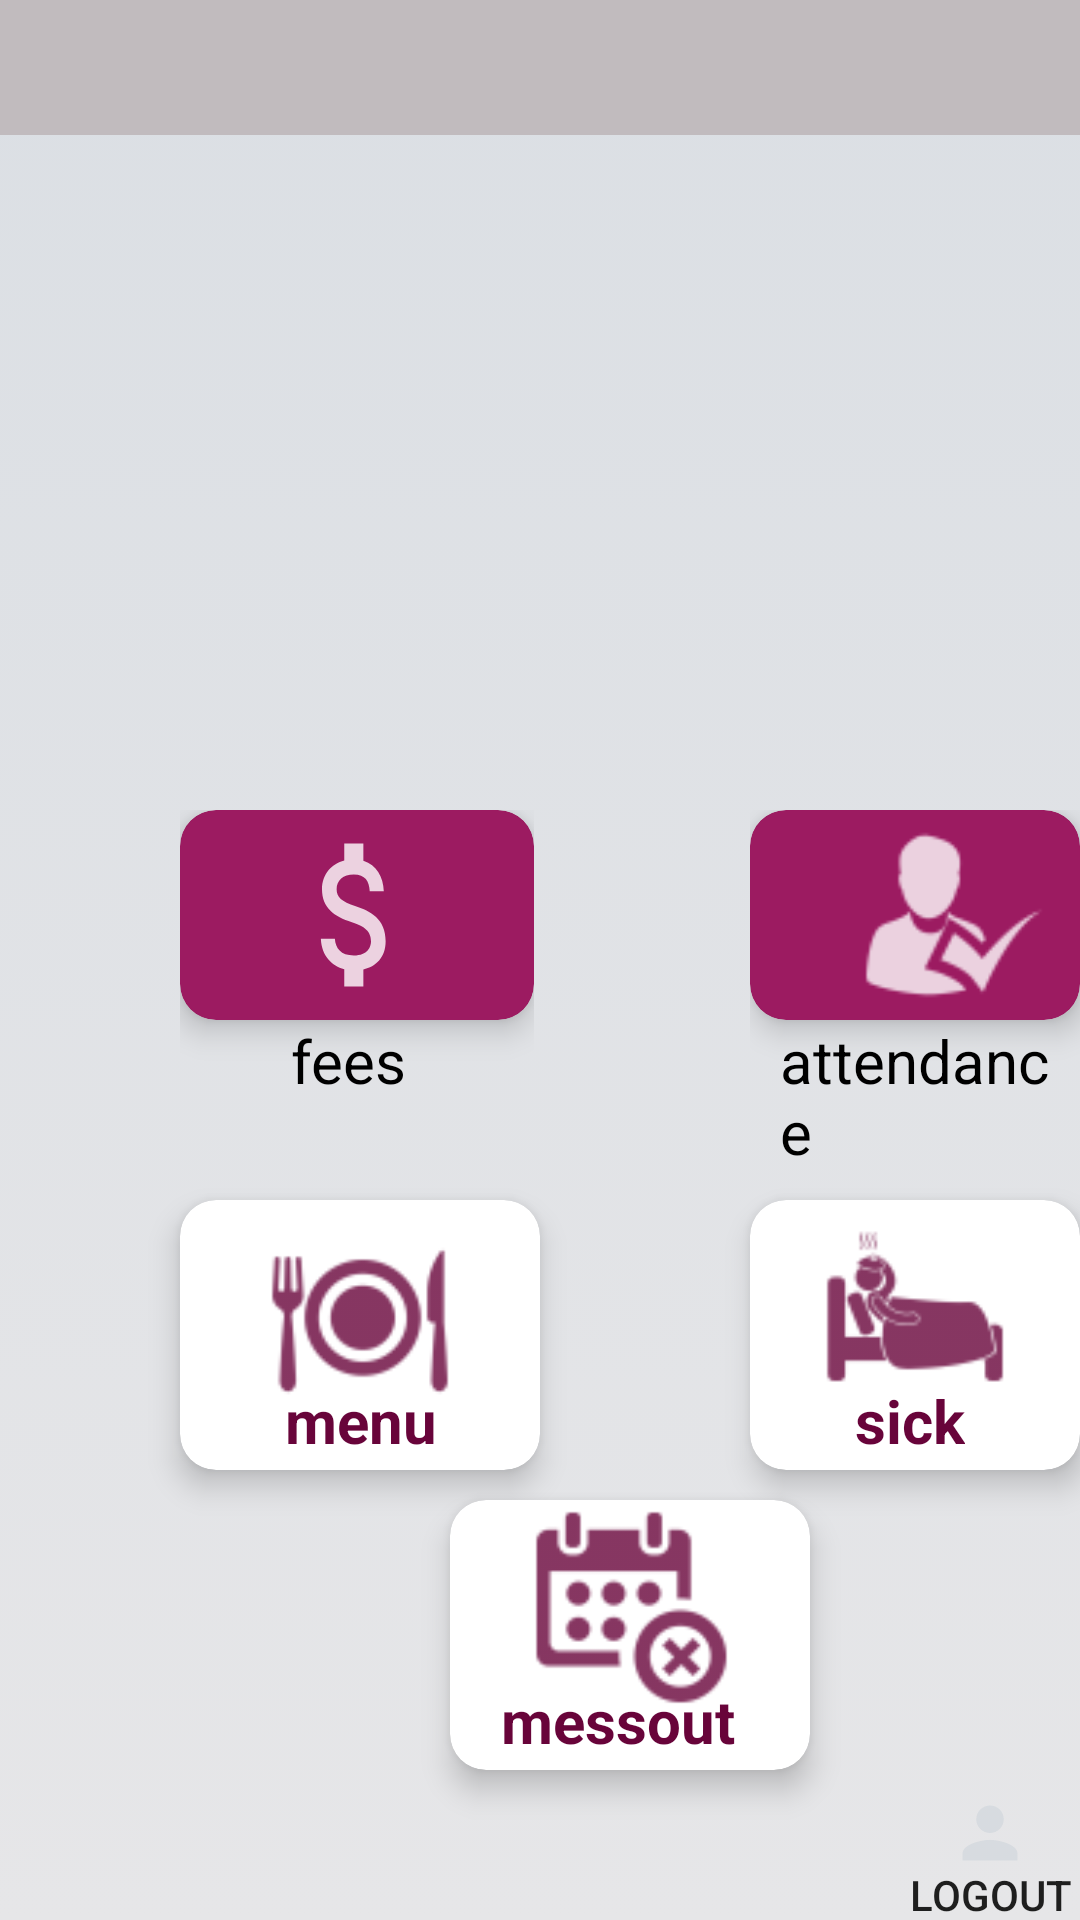

Android layout source for this screen:
<!-- AndroidManifest.xml: application theme AppTheme -->
<!-- res/layout/activity_home.xml -->
<?xml version="1.0" encoding="UTF-8"?>
<androidx.coordinatorlayout.widget.CoordinatorLayout
    xmlns:android="http://schemas.android.com/apk/res/android"
    xmlns:app="http://schemas.android.com/apk/res-auto"
    xmlns:tools="http://schemas.android.com/tools"
    android:layout_height="match_parent"
    android:layout_width="match_parent"
    tools:context=".Home">


    <RelativeLayout
        android:id="@+id/relativeLayout"
        android:layout_width="match_parent"
        android:layout_height="match_parent"
        android:background="@drawable/silver_style">


        


        <ViewFlipper
            android:id="@+id/viewflipper"
            android:layout_width="match_parent"
            android:layout_height="250dp"
            android:layout_below="@+id/relLayout1"
            android:autoStart="true"
            android:inAnimation="@android:anim/slide_in_left"
            android:outAnimation="@android:anim/slide_out_right">


        </ViewFlipper>





        <include layout="@layout/layout_bottom_navigation_view" />


        






        <RelativeLayout
            android:layout_width="118dp"
            android:layout_height="wrap_content"
            android:layout_marginLeft="60dp"
            android:layout_marginTop="270dp">

            <androidx.cardview.widget.CardView
                android:id="@+id/fees"
                android:layout_width="120dp"
                android:layout_height="70dp"
                app:cardBackgroundColor="@color/maroon"
                app:cardCornerRadius="12dp"
                app:cardElevation="6dp">

                <ImageView
                    android:layout_width="match_parent"
                    android:layout_height="match_parent"
                    android:layout_marginLeft="0dp"
                    android:layout_marginTop="0dp"
                    android:src="@drawable/ic_action_fees"
                    android:tint="#FFFFFF" />

            </androidx.cardview.widget.CardView>

            <TextView
                android:layout_width="wrap_content"
                android:layout_height="wrap_content"
                android:layout_marginLeft="37dp"
                android:layout_marginTop="70dp"
                android:text="fees"
                android:textColor="#000000"
                android:textSize="20sp" />
        </RelativeLayout>

        <RelativeLayout
            android:layout_width="144dp"
            android:layout_height="wrap_content"
            android:layout_marginLeft="250dp"
            android:layout_marginTop="270dp">

            <androidx.cardview.widget.CardView
                android:id="@+id/attendance"
                android:layout_width="120dp"
                android:layout_height="70dp"
                app:cardBackgroundColor="@color/maroon"
                app:cardCornerRadius="12dp"
                app:cardElevation="6dp">

                <ImageView

                    android:layout_width="match_parent"
                    android:layout_height="match_parent"
                    android:layout_marginLeft="26dp"
                    android:src="@drawable/ic_action_attendance"
                    android:tint="#FFFFFF" />


            </androidx.cardview.widget.CardView>

            <TextView
                android:layout_width="match_parent"
                android:layout_height="wrap_content"
                android:layout_marginLeft="10dp"
                android:layout_marginTop="70dp"
                android:text="attendance"
                android:textColor="#000"
                android:textSize="20sp" />
        </RelativeLayout>

        <androidx.cardview.widget.CardView
            android:id="@+id/sick"
            android:layout_width="120dp"
            android:layout_height="90dp"
            android:layout_marginTop="400dp"
            android:layout_marginLeft="250dp"
            android:background="@color/maroon"
            app:cardCornerRadius="12dp"
            app:cardElevation="6dp">

            <TextView
                android:layout_width="wrap_content"
                android:layout_height="wrap_content"
                android:layout_marginLeft="35dp"
                android:layout_marginTop="60dp"
                android:text="sick"
                android:textColor="@color/tabs"
                android:textSize="20sp"
                android:textStyle="bold" />

            <ImageView

                android:layout_width="70dp"
                android:layout_marginLeft="20dp"
                android:layout_height="70dp"
                android:src="@drawable/ic_action_sick"
                android:tint="@color/tabs"/>


        </androidx.cardview.widget.CardView>
        <androidx.cardview.widget.CardView
            android:id="@+id/menu"
            android:layout_width="120dp"
            android:layout_height="90dp"
            android:layout_marginTop="400dp"
            android:layout_marginLeft="60dp"
            android:background="@color/maroon"
            app:cardCornerRadius="12dp"
            app:cardElevation="6dp">

            <TextView
                android:layout_width="wrap_content"
                android:layout_height="wrap_content"
                android:layout_marginLeft="35dp"
                android:layout_marginTop="60dp"
                android:text="menu"
                android:textColor="@color/tabs"
                android:textSize="20sp"
                android:textStyle="bold" />

            <ImageView

                android:layout_width="70dp"
                android:layout_marginLeft="25dp"
                android:layout_marginTop="-10dp"
                android:layout_height="100dp"
                android:src="@drawable/ic_action_menu"
                android:tint="@color/tabs"/>


        </androidx.cardview.widget.CardView>
        <androidx.cardview.widget.CardView
            android:id="@+id/messout"
            android:layout_width="120dp"
            android:layout_height="90dp"
            android:layout_marginTop="500dp"
            android:layout_marginLeft="150dp"
            android:background="@color/maroon"
            app:cardCornerRadius="12dp"
            app:cardElevation="6dp">

            <TextView
                android:layout_width="wrap_content"
                android:layout_height="wrap_content"
                android:layout_marginLeft="17dp"
                android:layout_marginTop="60dp"
                android:text="messout"
                android:textColor="@color/tabs"
                android:textSize="20sp"
                android:textStyle="bold" />

            <ImageView

                android:layout_width="70dp"
                android:layout_height="100dp"
                android:layout_marginLeft="25dp"
                android:layout_marginTop="-15dp"
                android:src="@drawable/ic_action_messout"
                android:tint="@color/tabs"/>


        </androidx.cardview.widget.CardView>
        <Button
            android:id="@+id/button2"
            android:layout_width="wrap_content"
            android:layout_height="wrap_content"
            android:layout_marginLeft="300dp"
            android:layout_marginTop="600dp"
            android:drawableTop="@drawable/ic_action_profile"
            android:background="@android:color/transparent"
            android:text="Logout"
            tools:visibility="visible" />
    </RelativeLayout>


</androidx.coordinatorlayout.widget.CoordinatorLayout>
<!-- res/layout/layout_top_tabs.xml (included above) -->
<merge
    xmlns:android="http://schemas.android.com/apk/res/android">
    <RelativeLayout
    android:layout_height="50dp"
    android:layout_width="match_parent"
        android:layout_alignParentTop="true">

        <com.google.android.material.appbar.AppBarLayout
            android:layout_width="match_parent"
            android:layout_height="wrap_content">

            <androidx.appcompat.widget.Toolbar
                android:layout_width="match_parent"
                android:layout_height="wrap_content"
                android:id="@+id/tabs"
                android:background="@drawable/maroon_grey_border_bottom" />
        </com.google.android.material.appbar.AppBarLayout>



    </RelativeLayout>


</merge>
<!-- res/layout/layout_bottom_navigation_view.xml (included above) -->
<merge
    xmlns:app="http://schemas.android.com/apk/res-auto"
    xmlns:android="http://schemas.android.com/apk/res/android">

    <RelativeLayout
        android:layout_height="45dp"
        android:layout_width="match_parent"
        android:layout_alignParentTop="true">

        <com.google.android.material.bottomnavigation.BottomNavigationView
            android:id="@+id/bottomNavViewBar"
            android:layout_width="match_parent"
            android:layout_height="match_parent"
            android:background="@drawable/maroon_grey_border_bottom"/>

        


    </RelativeLayout>


</merge>
<!-- resources referenced by this layout -->
<resources>
  <color name="maroon">#9C1B61</color>
  <color name="tabs">#68043A</color>
  <!-- drawable ic_action_attendance: png bitmap (drawable-hdpi, 813 bytes) -->
  <!-- drawable ic_action_fees (drawable-anydpi) -->
  <vector xmlns:android="http://schemas.android.com/apk/res/android"
      android:width="24dp"
      android:height="30dp"
      android:viewportWidth="26.4"
      android:viewportHeight="26.4"
      android:tint="#850514"
      android:alpha="0.8">
    <group android:translateX="1.2"
        android:translateY="1.2">
        <path
            android:fillColor="#FF000000"
            android:pathData="M11.8,10.9c-2.27,-0.59 -3,-1.2 -3,-2.15 0,-1.09 1.01,-1.85 2.7,-1.85 1.78,0 2.44,0.85 2.5,2.1h2.21c-0.07,-1.72 -1.12,-3.3 -3.21,-3.81V3h-3v2.16c-1.94,0.42 -3.5,1.68 -3.5,3.61 0,2.31 1.91,3.46 4.7,4.13 2.5,0.6 3,1.48 3,2.41 0,0.69 -0.49,1.79 -2.7,1.79 -2.06,0 -2.87,-0.92 -2.98,-2.1h-2.2c0.12,2.19 1.76,3.42 3.68,3.83V21h3v-2.15c1.95,-0.37 3.5,-1.5 3.5,-3.55 0,-2.84 -2.43,-3.81 -4.7,-4.4z"/>
    </group>
  </vector>
  <!-- drawable ic_action_menu: png bitmap (drawable-hdpi, 1107 bytes) -->
  <!-- drawable ic_action_messout: png bitmap (drawable-hdpi, 1087 bytes) -->
  <!-- drawable ic_action_profile (drawable-anydpi) -->
  <vector xmlns:android="http://schemas.android.com/apk/res/android"
      android:width="22dp"
      android:height="22dp"
      android:viewportWidth="19.2"
      android:viewportHeight="19.2"
      android:tint="@color/headings"
      android:alpha="0.8">
    <group android:translateX="-2.4"
        android:translateY="-2.4">
        <path
            android:fillColor="#FF000000"
            android:pathData="M12,12c2.21,0 4,-1.79 4,-4s-1.79,-4 -4,-4 -4,1.79 -4,4 1.79,4 4,4zM12,14c-2.67,0 -8,1.34 -8,4v2h16v-2c0,-2.66 -5.33,-4 -8,-4z"/>
    </group>
  </vector>
  <!-- drawable ic_action_sick: png bitmap (drawable-hdpi, 760 bytes) -->
  <!-- drawable maroon_grey_border_bottom (drawable) -->
  <?xml version="1.0" encoding="utf-8"?>
  <layer-list xmlns:android="http://schemas.android.com/apk/res/android"
      android:layout_width="match_parent"
      android:layout_height="1dp">
      <item
          android:bottom = "-4dp"
          android:top="-4dp"
          android:right="-4dp"
          android:left = "-4dp">
          <shape
              android:shape = "rectangle">
          <stroke
              android:width="3dp"
              android:color="@color/grey"></stroke>
          <solid
              android:color = "#C1BBBE"></solid>
  </shape>
  
      </item>
  </layer-list>
  <!-- drawable silver_style (drawable) -->
  <?xml version="1.0" encoding="utf-8"?>
  <selector xmlns:android="http://schemas.android.com/apk/res/android">
  <item>
      <shape android:shape="rectangle">
          <gradient  android:startColor="@color/lightsilver"
              android:type="linear"
              android:gradientRadius="50%"
              android:angle="270"
              android:endColor="@color/background"></gradient>
      </shape>
  </item>
  </selector>
  <style name="AppTheme" parent="Theme.AppCompat.Light.DarkActionBar">
          
          <item name="colorPrimary">@color/colorPrimary</item>
          <item name="colorPrimaryDark">@color/colorPrimaryDark</item>
          <item name="colorAccent">@color/colorAccent</item>
      </style>
  <color name="headings">#D3D8DD</color>
  <color name="grey">#D8D8D8</color>
  <color name="lightsilver">#DBDFE4</color>
  <color name="background">#E6E6E8</color>
  <color name="colorPrimary">#68043A</color>
  <color name="colorPrimaryDark">#68043A</color>
  <color name="colorAccent">#AE0E64</color>
</resources>
